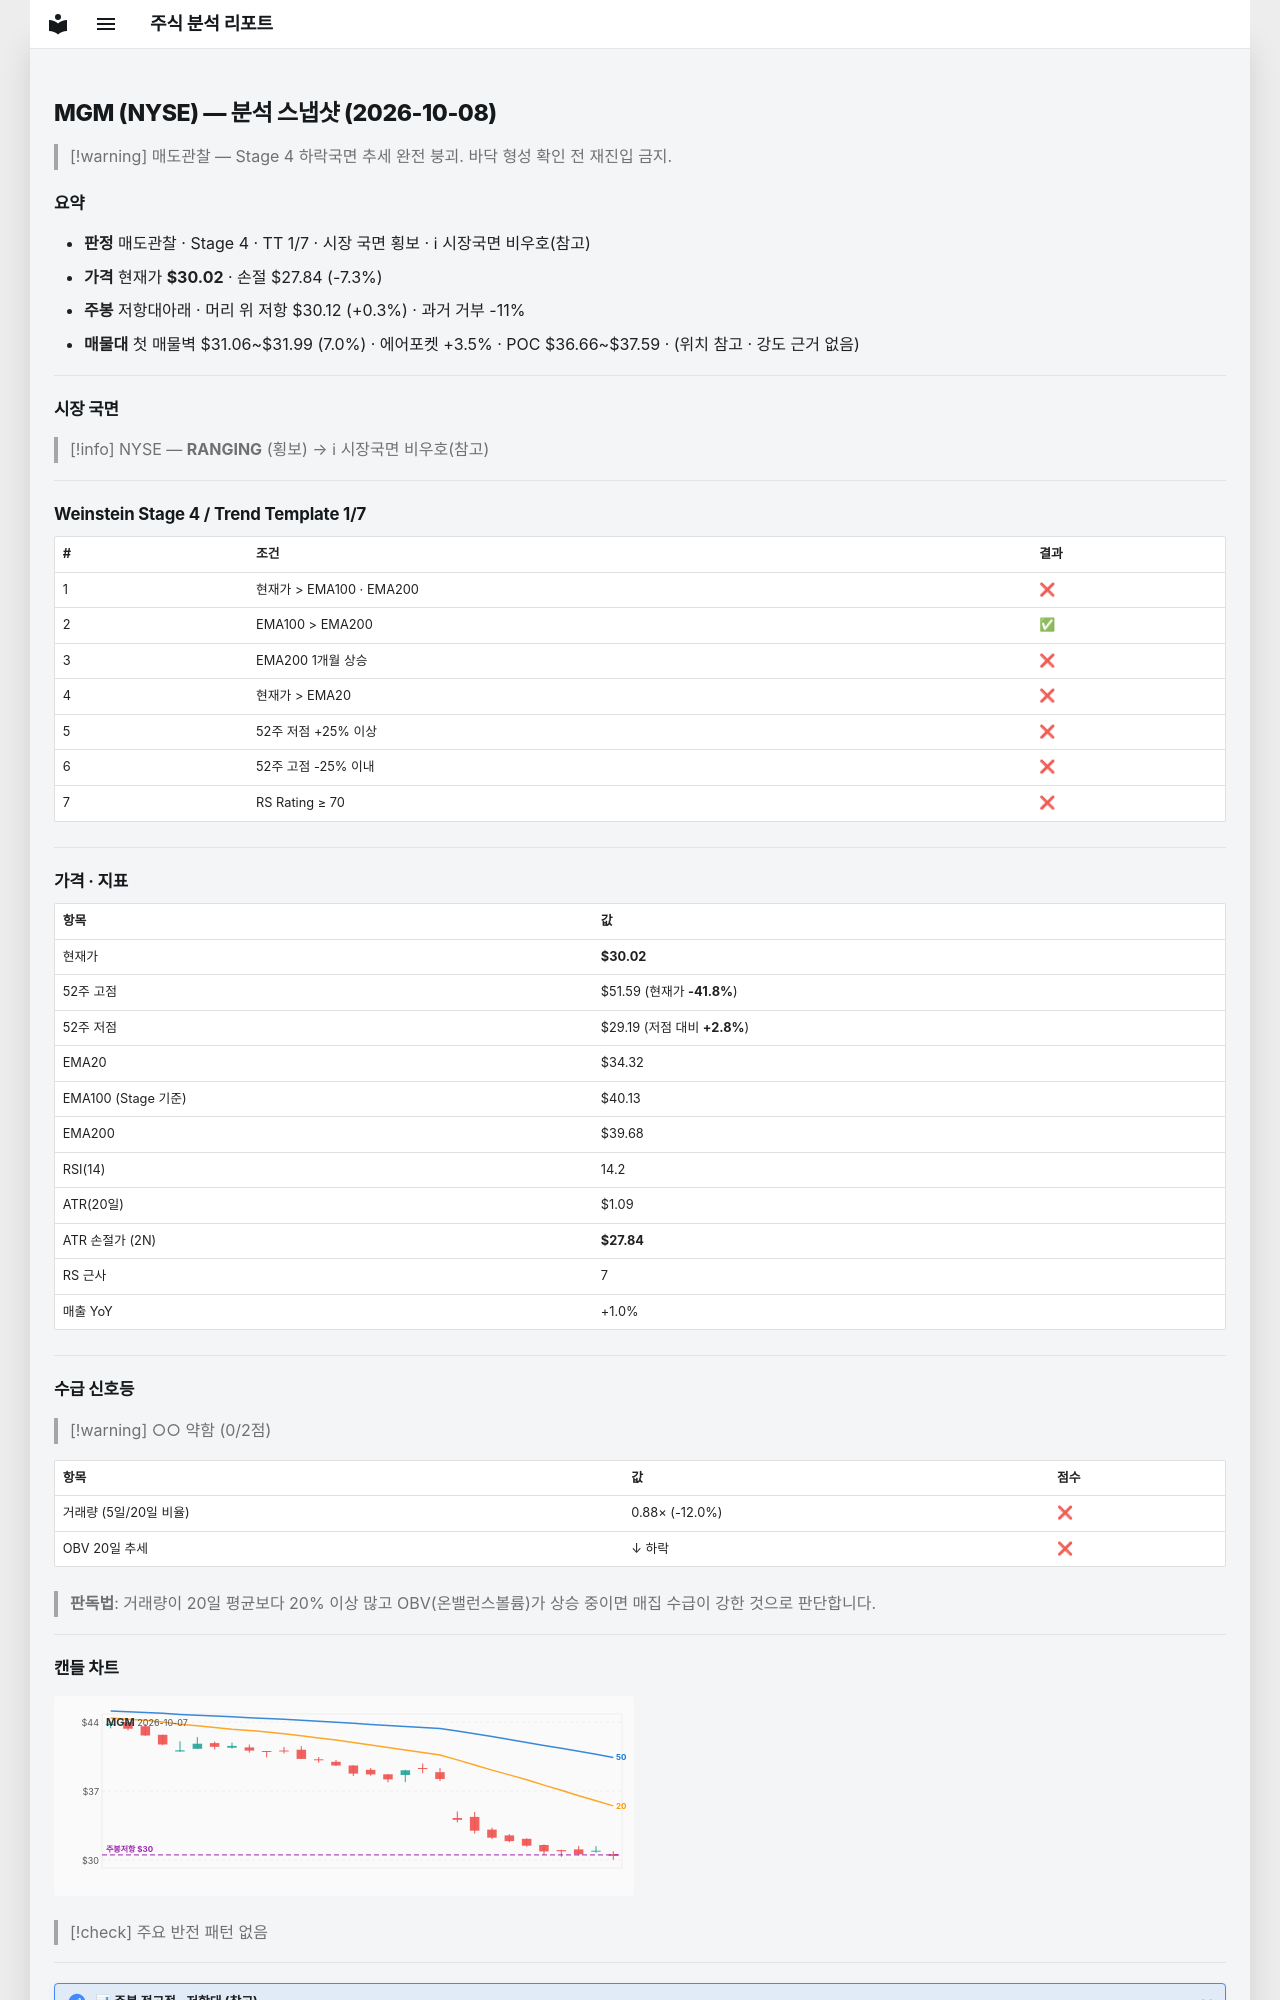

repository: soloandco/stock-reports · page: snapshots/MGM-2026-10-08/index.html · generator: mkdocs

---
type: analysis-snapshot
title: MGM 분석 스냅샷
ticker: MGM
market: NYSE
created: 2026-10-08
updated: 2026-10-08
bar-date: 2026-10-07
verdict: 매도관찰
real-rr: 0.05
sma50-gap-pct: -12.5
weekly-position: 저항대아래
weekly-overhead-price: 30.12
weekly-overhead-pct: 0.3
stage: 4
trend-template-score: 1
tt-max: 7
ma-set: ema-20-100-200
price: 30.020000457763672
stop-price: 27.84250136107428
market-regime: RANGING
supply-demand-score: 0/2
supply-demand-label: 약함
status: tracking
tags:
  - stock-agent
  - watchlist
  - MGM
  - analysis
related:
  - "[[analysis-template]]"
---

# MGM (NYSE) — 분석 스냅샷 (2026-10-08)

> [!warning] 매도관찰 — Stage 4 하락국면
> 추세 완전 붕괴. 바닥 형성 확인 전 재진입 금지.

## 요약

- **판정** 매도관찰 · Stage 4 · TT 1/7 · 시장 국면 횡보 · ℹ 시장국면 비우호(참고)
- **가격** 현재가 **$30.02** · 손절 $27.84 (-7.3%)
- **주봉** 저항대아래 · 머리 위 저항 $30.12 (+0.3%) · 과거 거부 -11%
- **매물대** 첫 매물벽 $31.06~$31.99 (7.0%) · 에어포켓 +3.5% · POC $36.66~$37.59 · (위치 참고 · 강도 근거 없음)

---

## 시장 국면

> [!info] NYSE — **RANGING** (횡보) → ℹ 시장국면 비우호(참고)

---

## Weinstein Stage 4 / Trend Template 1/7

| # | 조건 | 결과 |
|---|------|------|
| 1 | 현재가 > EMA100 · EMA200 | ❌ |
| 2 | EMA100 > EMA200 | ✅ |
| 3 | EMA200 1개월 상승 | ❌ |
| 4 | 현재가 > EMA20 | ❌ |
| 5 | 52주 저점 +25% 이상 | ❌ |
| 6 | 52주 고점 -25% 이내 | ❌ |
| 7 | RS Rating ≥ 70 | ❌ |

---

## 가격 · 지표

| 항목 | 값 |
|------|---|
| 현재가 | **$30.02** |
| 52주 고점 | $51.59 (현재가 **-41.8%**) |
| 52주 저점 | $29.19 (저점 대비 **+2.8%**) |
| EMA20 | $34.32 |
| EMA100 (Stage 기준) | $40.13 |
| EMA200 | $39.68 |
| RSI(14) | 14.2 |
| ATR(20일) | $1.09 |
| ATR 손절가 (2N) | **$27.84** |
| RS 근사 | 7 |
| 매출 YoY | +1.0% |

---
## 수급 신호등

> [!warning] ○○ 약함 (0/2점)

| 항목 | 값 | 점수 |
|------|------|------|
| 거래량 (5일/20일 비율) | 0.88× (-12.0%) | ❌ |
| OBV 20일 추세 | ↓ 하락 | ❌ |

> **판독법**: 거래량이 20일 평균보다 20% 이상 많고 OBV(온밸런스볼륨)가 상승 중이면 매집 수급이 강한 것으로 판단합니다.

---
